4-way image classification set "data" from GitHub (jiaming-cs/drawToLean); label vocabulary: banana, apple, bus, fish.

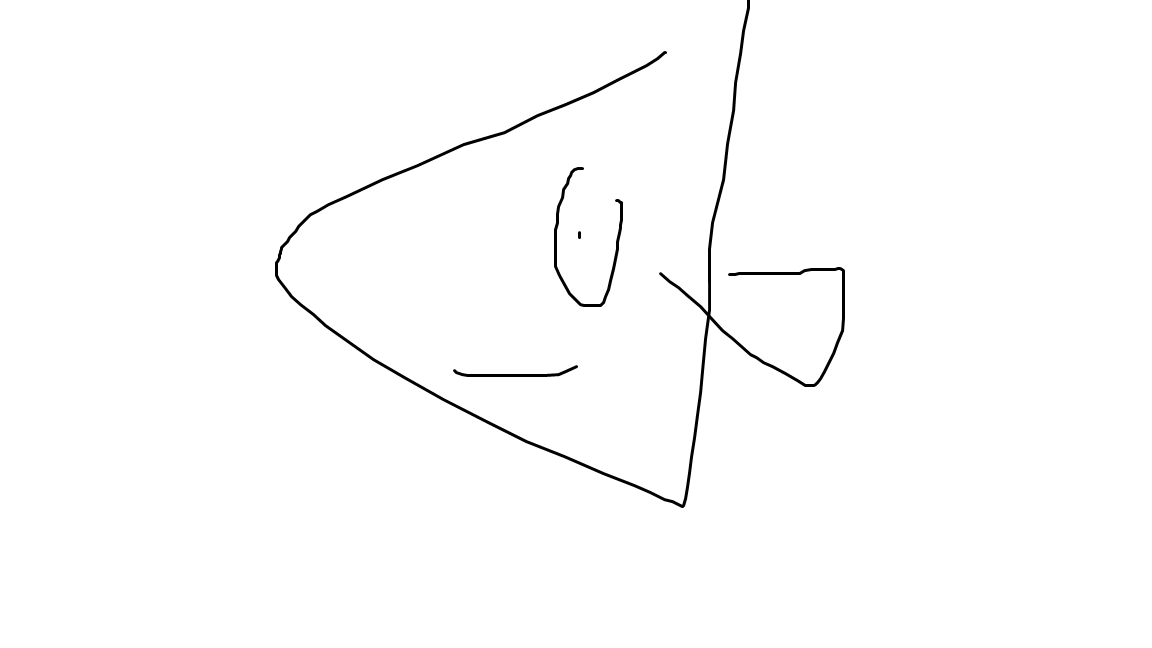
Label: fish

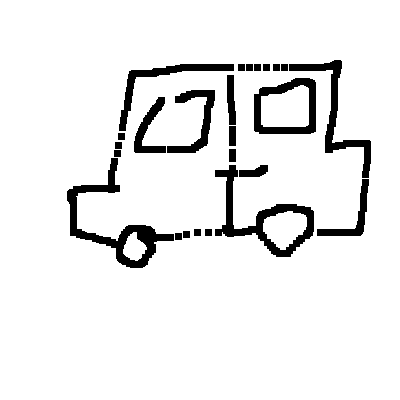
Label: bus

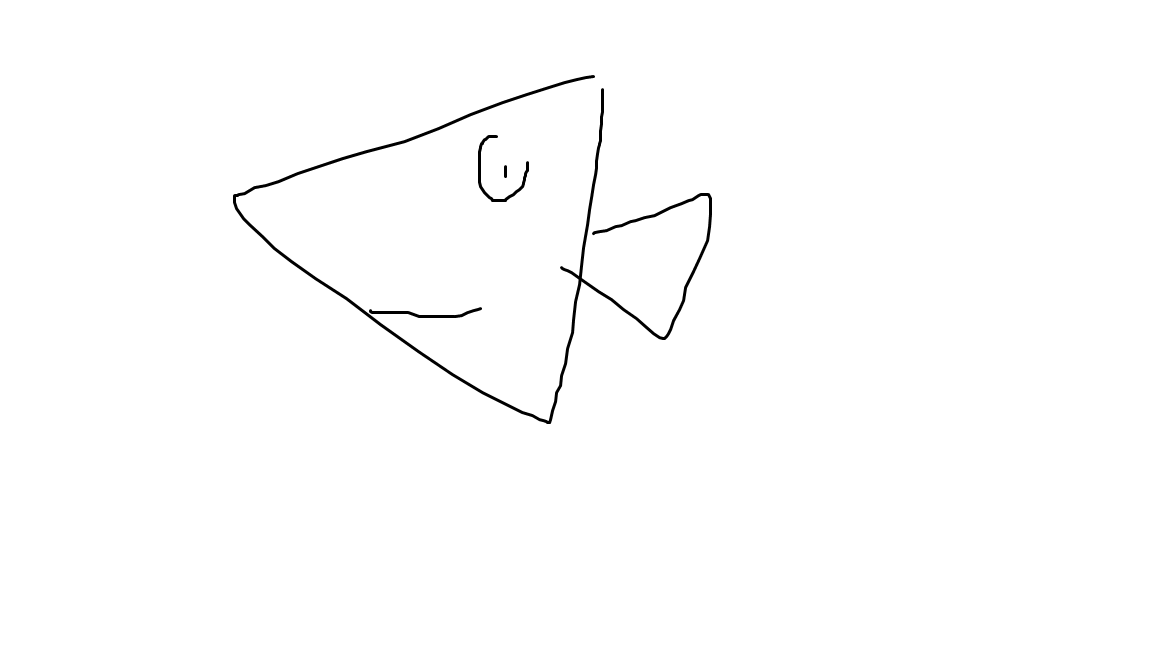
Label: fish

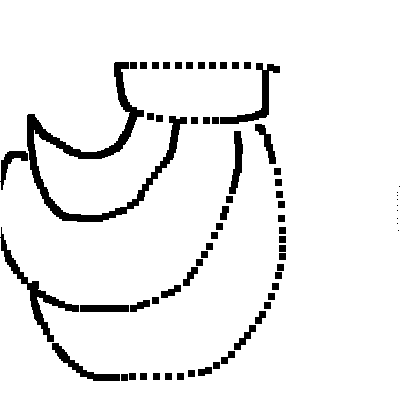
Label: banana

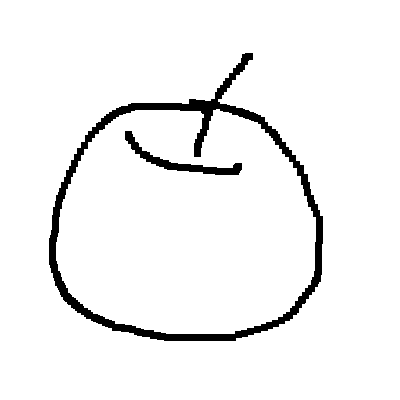
Label: apple

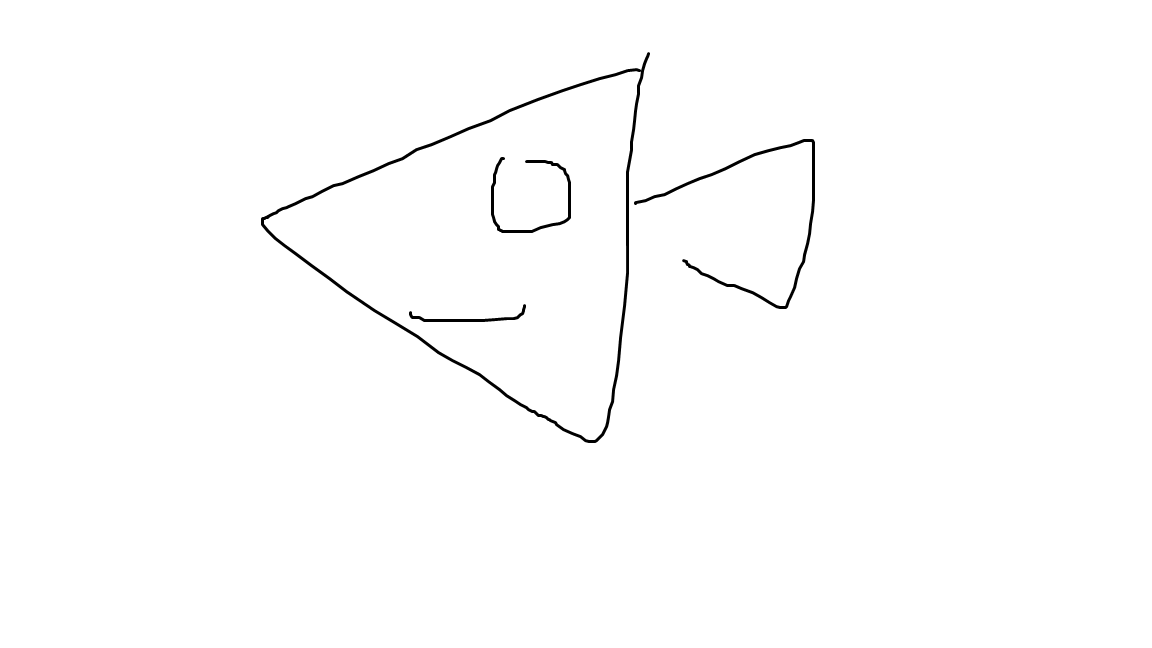
Label: fish
